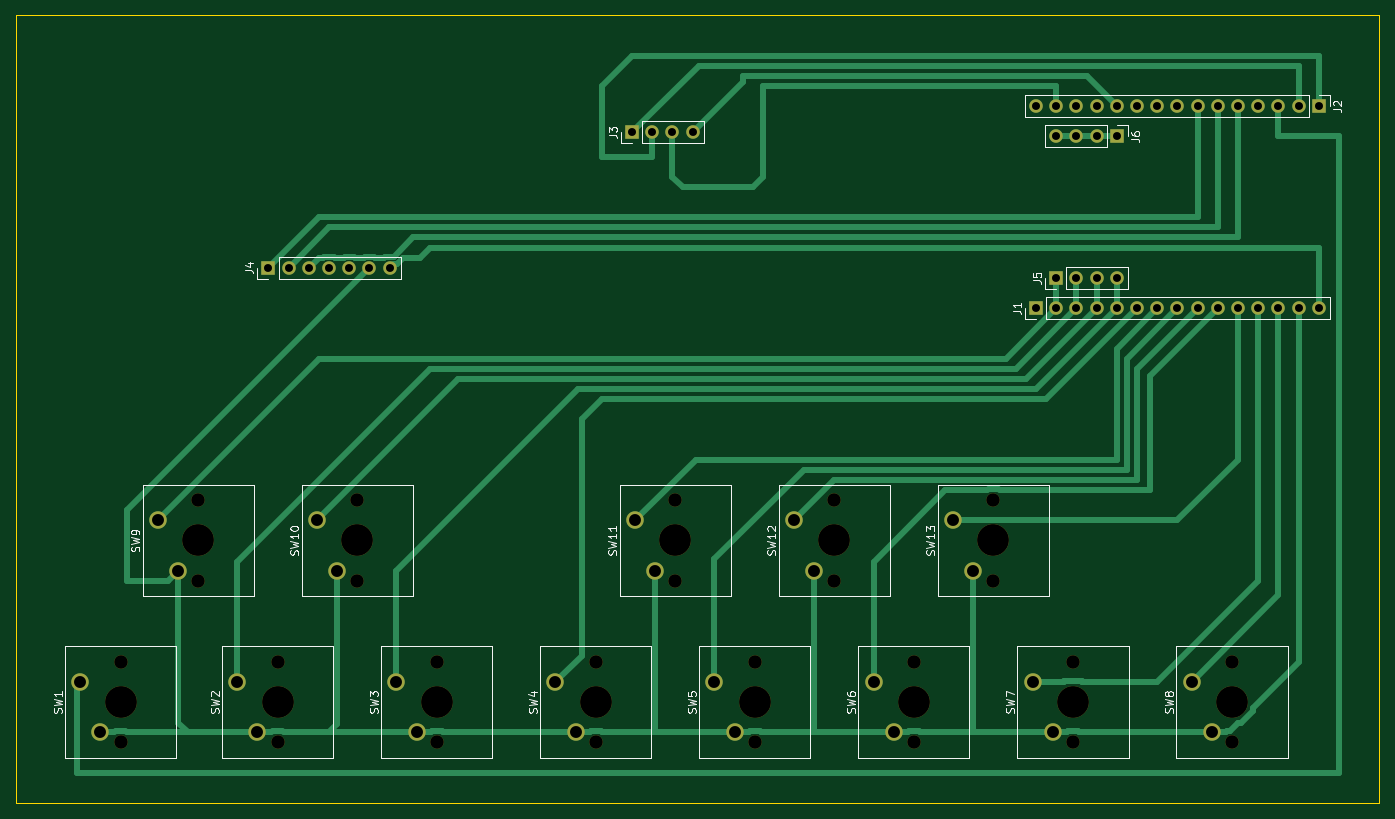
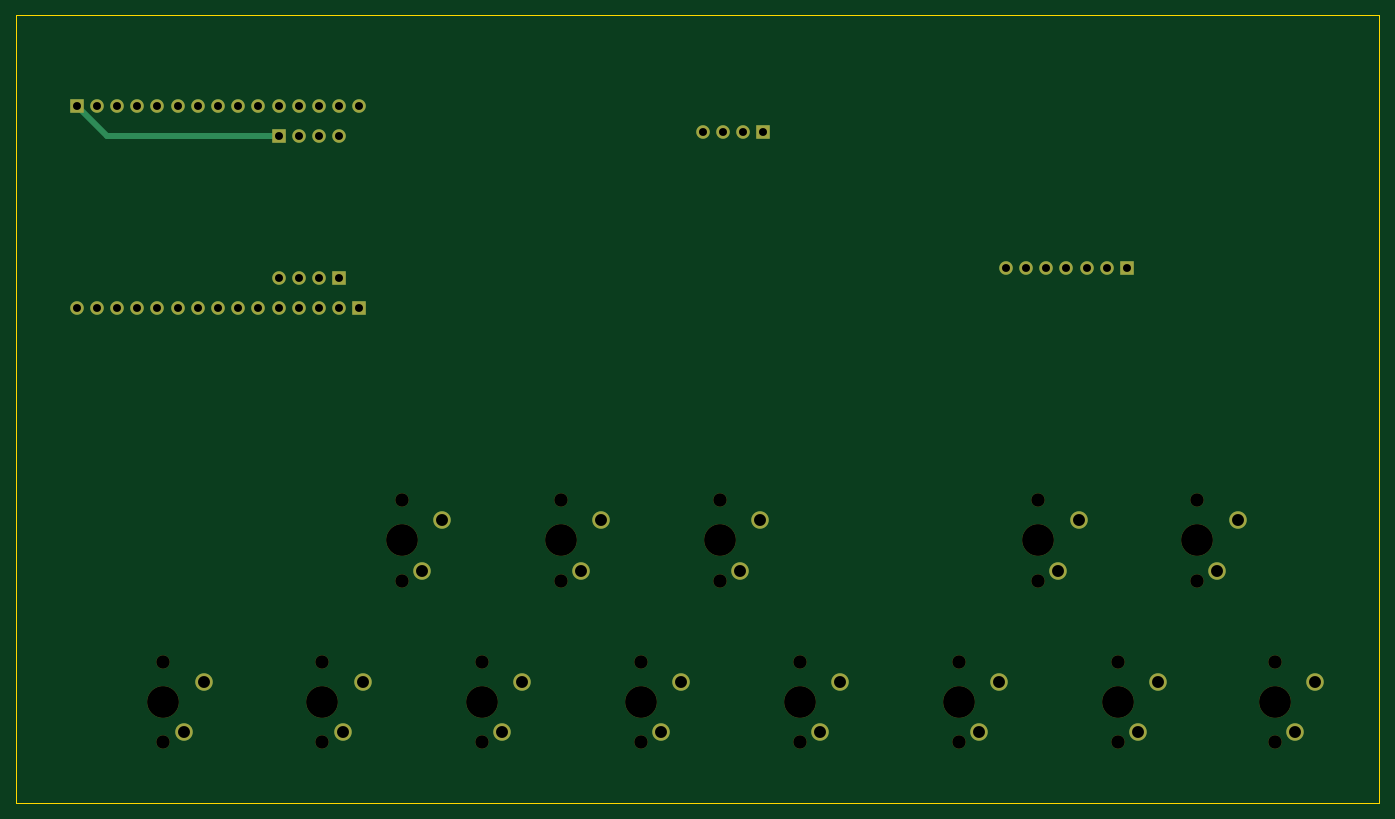
Circuit board: 11 layer files. Board 171.4 x 99.1 mm.
- bottom_copper: board-B_Cu.gbr (6260 bytes)
- bottom_mask: board-B_Mask.gbr (4041 bytes)
- paste: board-B_Paste.gbr (450 bytes)
- bottom_silk: board-B_Silkscreen.gbr (451 bytes)
- outline: board-Edge_Cuts.gbr (604 bytes)
- top_copper: board-F_Cu.gbr (16029 bytes)
- top_mask: board-F_Mask.gbr (4041 bytes)
- paste: board-F_Paste.gbr (450 bytes)
- top_silk: board-F_Silkscreen.gbr (34658 bytes)
- drill: board-NPTH.drl (960 bytes)
- drill: board-PTH.drl (1493 bytes)

=== bottom_copper: board-B_Cu.gbr (6260 bytes, source omitted) ===
=== bottom_mask: board-B_Mask.gbr ===
%TF.GenerationSoftware,KiCad,Pcbnew,10.0.1*%
%TF.CreationDate,2026-05-06T17:31:39+03:00*%
%TF.ProjectId,board,626f6172-642e-46b6-9963-61645f706362,rev?*%
%TF.SameCoordinates,Original*%
%TF.FileFunction,Soldermask,Bot*%
%TF.FilePolarity,Negative*%
%FSLAX46Y46*%
G04 Gerber Fmt 4.6, Leading zero omitted, Abs format (unit mm)*
G04 Created by KiCad (PCBNEW 10.0.1) date 2026-05-06 17:31:39*
%MOMM*%
%LPD*%
G01*
G04 APERTURE LIST*
%ADD10R,1.700000X1.700000*%
%ADD11C,1.700000*%
%ADD12C,4.000000*%
%ADD13C,2.200000*%
G04 APERTURE END LIST*
D10*
%TO.C,J6*%
X160020000Y-49530000D03*
D11*
X157480000Y-49530000D03*
X154940000Y-49530000D03*
X152400000Y-49530000D03*
%TD*%
D10*
%TO.C,J5*%
X152400000Y-67310000D03*
D11*
X154940000Y-67310000D03*
X157480000Y-67310000D03*
X160020000Y-67310000D03*
%TD*%
%TO.C,SW8*%
X174500000Y-125730000D03*
D12*
X174500000Y-120650000D03*
D11*
X174500000Y-115570000D03*
D13*
X169420000Y-118110000D03*
X171960000Y-124460000D03*
%TD*%
D10*
%TO.C,J4*%
X53340000Y-66040000D03*
D11*
X55880000Y-66040000D03*
X58420000Y-66040000D03*
X60960000Y-66040000D03*
X63500000Y-66040000D03*
X66040000Y-66040000D03*
X68580000Y-66040000D03*
%TD*%
%TO.C,SW5*%
X114500000Y-125730000D03*
D12*
X114500000Y-120650000D03*
D11*
X114500000Y-115570000D03*
D13*
X109420000Y-118110000D03*
X111960000Y-124460000D03*
%TD*%
D10*
%TO.C,J3*%
X99060000Y-49000000D03*
D11*
X101600000Y-49000000D03*
X104140000Y-49000000D03*
X106680000Y-49000000D03*
%TD*%
%TO.C,SW2*%
X54500000Y-125730000D03*
D12*
X54500000Y-120650000D03*
D11*
X54500000Y-115570000D03*
D13*
X49420000Y-118110000D03*
X51960000Y-124460000D03*
%TD*%
D11*
%TO.C,SW13*%
X144500000Y-105410000D03*
D12*
X144500000Y-100330000D03*
D11*
X144500000Y-95250000D03*
D13*
X139420000Y-97790000D03*
X141960000Y-104140000D03*
%TD*%
D11*
%TO.C,SW12*%
X124500000Y-105410000D03*
D12*
X124500000Y-100330000D03*
D11*
X124500000Y-95250000D03*
D13*
X119420000Y-97790000D03*
X121960000Y-104140000D03*
%TD*%
D11*
%TO.C,SW11*%
X104500000Y-105410000D03*
D12*
X104500000Y-100330000D03*
D11*
X104500000Y-95250000D03*
D13*
X99420000Y-97790000D03*
X101960000Y-104140000D03*
%TD*%
D11*
%TO.C,SW3*%
X74500000Y-125730000D03*
D12*
X74500000Y-120650000D03*
D11*
X74500000Y-115570000D03*
D13*
X69420000Y-118110000D03*
X71960000Y-124460000D03*
%TD*%
D10*
%TO.C,J2*%
X185420000Y-45720000D03*
D11*
X182880000Y-45720000D03*
X180340000Y-45720000D03*
X177800000Y-45720000D03*
X175260000Y-45720000D03*
X172720000Y-45720000D03*
X170180000Y-45720000D03*
X167640000Y-45720000D03*
X165100000Y-45720000D03*
X162560000Y-45720000D03*
X160020000Y-45720000D03*
X157480000Y-45720000D03*
X154940000Y-45720000D03*
X152400000Y-45720000D03*
X149860000Y-45720000D03*
%TD*%
%TO.C,SW4*%
X94500000Y-125730000D03*
D12*
X94500000Y-120650000D03*
D11*
X94500000Y-115570000D03*
D13*
X89420000Y-118110000D03*
X91960000Y-124460000D03*
%TD*%
D11*
%TO.C,SW9*%
X44500000Y-105410000D03*
D12*
X44500000Y-100330000D03*
D11*
X44500000Y-95250000D03*
D13*
X39420000Y-97790000D03*
X41960000Y-104140000D03*
%TD*%
D10*
%TO.C,J1*%
X149860000Y-71120000D03*
D11*
X152400000Y-71120000D03*
X154940000Y-71120000D03*
X157480000Y-71120000D03*
X160020000Y-71120000D03*
X162560000Y-71120000D03*
X165100000Y-71120000D03*
X167640000Y-71120000D03*
X170180000Y-71120000D03*
X172720000Y-71120000D03*
X175260000Y-71120000D03*
X177800000Y-71120000D03*
X180340000Y-71120000D03*
X182880000Y-71120000D03*
X185420000Y-71120000D03*
%TD*%
%TO.C,SW7*%
X154500000Y-125730000D03*
D12*
X154500000Y-120650000D03*
D11*
X154500000Y-115570000D03*
D13*
X149420000Y-118110000D03*
X151960000Y-124460000D03*
%TD*%
D11*
%TO.C,SW6*%
X134500000Y-125730000D03*
D12*
X134500000Y-120650000D03*
D11*
X134500000Y-115570000D03*
D13*
X129420000Y-118110000D03*
X131960000Y-124460000D03*
%TD*%
D11*
%TO.C,SW10*%
X64500000Y-105410000D03*
D12*
X64500000Y-100330000D03*
D11*
X64500000Y-95250000D03*
D13*
X59420000Y-97790000D03*
X61960000Y-104140000D03*
%TD*%
D11*
%TO.C,SW1*%
X34736097Y-125730000D03*
D12*
X34736097Y-120650000D03*
D11*
X34736097Y-115570000D03*
D13*
X29656097Y-118110000D03*
X32196097Y-124460000D03*
%TD*%
M02*

=== paste: board-B_Paste.gbr ===
%TF.GenerationSoftware,KiCad,Pcbnew,10.0.1*%
%TF.CreationDate,2026-05-06T17:31:39+03:00*%
%TF.ProjectId,board,626f6172-642e-46b6-9963-61645f706362,rev?*%
%TF.SameCoordinates,Original*%
%TF.FileFunction,Paste,Bot*%
%TF.FilePolarity,Positive*%
%FSLAX46Y46*%
G04 Gerber Fmt 4.6, Leading zero omitted, Abs format (unit mm)*
G04 Created by KiCad (PCBNEW 10.0.1) date 2026-05-06 17:31:39*
%MOMM*%
%LPD*%
G01*
G04 APERTURE LIST*
G04 APERTURE END LIST*
M02*

=== bottom_silk: board-B_Silkscreen.gbr ===
%TF.GenerationSoftware,KiCad,Pcbnew,10.0.1*%
%TF.CreationDate,2026-05-06T17:31:39+03:00*%
%TF.ProjectId,board,626f6172-642e-46b6-9963-61645f706362,rev?*%
%TF.SameCoordinates,Original*%
%TF.FileFunction,Legend,Bot*%
%TF.FilePolarity,Positive*%
%FSLAX46Y46*%
G04 Gerber Fmt 4.6, Leading zero omitted, Abs format (unit mm)*
G04 Created by KiCad (PCBNEW 10.0.1) date 2026-05-06 17:31:39*
%MOMM*%
%LPD*%
G01*
G04 APERTURE LIST*
G04 APERTURE END LIST*
M02*

=== outline: board-Edge_Cuts.gbr ===
%TF.GenerationSoftware,KiCad,Pcbnew,10.0.1*%
%TF.CreationDate,2026-05-06T17:31:39+03:00*%
%TF.ProjectId,board,626f6172-642e-46b6-9963-61645f706362,rev?*%
%TF.SameCoordinates,Original*%
%TF.FileFunction,Profile,NP*%
%FSLAX46Y46*%
G04 Gerber Fmt 4.6, Leading zero omitted, Abs format (unit mm)*
G04 Created by KiCad (PCBNEW 10.0.1) date 2026-05-06 17:31:39*
%MOMM*%
%LPD*%
G01*
G04 APERTURE LIST*
%TA.AperFunction,Profile*%
%ADD10C,0.050000*%
%TD*%
G04 APERTURE END LIST*
D10*
X21590000Y-34290000D02*
X193040000Y-34290000D01*
X193040000Y-133350000D01*
X21590000Y-133350000D01*
X21590000Y-34290000D01*
M02*

=== top_copper: board-F_Cu.gbr (16029 bytes, source omitted) ===
=== top_mask: board-F_Mask.gbr ===
%TF.GenerationSoftware,KiCad,Pcbnew,10.0.1*%
%TF.CreationDate,2026-05-06T17:31:39+03:00*%
%TF.ProjectId,board,626f6172-642e-46b6-9963-61645f706362,rev?*%
%TF.SameCoordinates,Original*%
%TF.FileFunction,Soldermask,Top*%
%TF.FilePolarity,Negative*%
%FSLAX46Y46*%
G04 Gerber Fmt 4.6, Leading zero omitted, Abs format (unit mm)*
G04 Created by KiCad (PCBNEW 10.0.1) date 2026-05-06 17:31:39*
%MOMM*%
%LPD*%
G01*
G04 APERTURE LIST*
%ADD10R,1.700000X1.700000*%
%ADD11C,1.700000*%
%ADD12C,4.000000*%
%ADD13C,2.200000*%
G04 APERTURE END LIST*
D10*
%TO.C,J6*%
X160020000Y-49530000D03*
D11*
X157480000Y-49530000D03*
X154940000Y-49530000D03*
X152400000Y-49530000D03*
%TD*%
D10*
%TO.C,J5*%
X152400000Y-67310000D03*
D11*
X154940000Y-67310000D03*
X157480000Y-67310000D03*
X160020000Y-67310000D03*
%TD*%
%TO.C,SW8*%
X174500000Y-125730000D03*
D12*
X174500000Y-120650000D03*
D11*
X174500000Y-115570000D03*
D13*
X169420000Y-118110000D03*
X171960000Y-124460000D03*
%TD*%
D10*
%TO.C,J4*%
X53340000Y-66040000D03*
D11*
X55880000Y-66040000D03*
X58420000Y-66040000D03*
X60960000Y-66040000D03*
X63500000Y-66040000D03*
X66040000Y-66040000D03*
X68580000Y-66040000D03*
%TD*%
%TO.C,SW5*%
X114500000Y-125730000D03*
D12*
X114500000Y-120650000D03*
D11*
X114500000Y-115570000D03*
D13*
X109420000Y-118110000D03*
X111960000Y-124460000D03*
%TD*%
D10*
%TO.C,J3*%
X99060000Y-49000000D03*
D11*
X101600000Y-49000000D03*
X104140000Y-49000000D03*
X106680000Y-49000000D03*
%TD*%
%TO.C,SW2*%
X54500000Y-125730000D03*
D12*
X54500000Y-120650000D03*
D11*
X54500000Y-115570000D03*
D13*
X49420000Y-118110000D03*
X51960000Y-124460000D03*
%TD*%
D11*
%TO.C,SW13*%
X144500000Y-105410000D03*
D12*
X144500000Y-100330000D03*
D11*
X144500000Y-95250000D03*
D13*
X139420000Y-97790000D03*
X141960000Y-104140000D03*
%TD*%
D11*
%TO.C,SW12*%
X124500000Y-105410000D03*
D12*
X124500000Y-100330000D03*
D11*
X124500000Y-95250000D03*
D13*
X119420000Y-97790000D03*
X121960000Y-104140000D03*
%TD*%
D11*
%TO.C,SW11*%
X104500000Y-105410000D03*
D12*
X104500000Y-100330000D03*
D11*
X104500000Y-95250000D03*
D13*
X99420000Y-97790000D03*
X101960000Y-104140000D03*
%TD*%
D11*
%TO.C,SW3*%
X74500000Y-125730000D03*
D12*
X74500000Y-120650000D03*
D11*
X74500000Y-115570000D03*
D13*
X69420000Y-118110000D03*
X71960000Y-124460000D03*
%TD*%
D10*
%TO.C,J2*%
X185420000Y-45720000D03*
D11*
X182880000Y-45720000D03*
X180340000Y-45720000D03*
X177800000Y-45720000D03*
X175260000Y-45720000D03*
X172720000Y-45720000D03*
X170180000Y-45720000D03*
X167640000Y-45720000D03*
X165100000Y-45720000D03*
X162560000Y-45720000D03*
X160020000Y-45720000D03*
X157480000Y-45720000D03*
X154940000Y-45720000D03*
X152400000Y-45720000D03*
X149860000Y-45720000D03*
%TD*%
%TO.C,SW4*%
X94500000Y-125730000D03*
D12*
X94500000Y-120650000D03*
D11*
X94500000Y-115570000D03*
D13*
X89420000Y-118110000D03*
X91960000Y-124460000D03*
%TD*%
D11*
%TO.C,SW9*%
X44500000Y-105410000D03*
D12*
X44500000Y-100330000D03*
D11*
X44500000Y-95250000D03*
D13*
X39420000Y-97790000D03*
X41960000Y-104140000D03*
%TD*%
D10*
%TO.C,J1*%
X149860000Y-71120000D03*
D11*
X152400000Y-71120000D03*
X154940000Y-71120000D03*
X157480000Y-71120000D03*
X160020000Y-71120000D03*
X162560000Y-71120000D03*
X165100000Y-71120000D03*
X167640000Y-71120000D03*
X170180000Y-71120000D03*
X172720000Y-71120000D03*
X175260000Y-71120000D03*
X177800000Y-71120000D03*
X180340000Y-71120000D03*
X182880000Y-71120000D03*
X185420000Y-71120000D03*
%TD*%
%TO.C,SW7*%
X154500000Y-125730000D03*
D12*
X154500000Y-120650000D03*
D11*
X154500000Y-115570000D03*
D13*
X149420000Y-118110000D03*
X151960000Y-124460000D03*
%TD*%
D11*
%TO.C,SW6*%
X134500000Y-125730000D03*
D12*
X134500000Y-120650000D03*
D11*
X134500000Y-115570000D03*
D13*
X129420000Y-118110000D03*
X131960000Y-124460000D03*
%TD*%
D11*
%TO.C,SW10*%
X64500000Y-105410000D03*
D12*
X64500000Y-100330000D03*
D11*
X64500000Y-95250000D03*
D13*
X59420000Y-97790000D03*
X61960000Y-104140000D03*
%TD*%
D11*
%TO.C,SW1*%
X34736097Y-125730000D03*
D12*
X34736097Y-120650000D03*
D11*
X34736097Y-115570000D03*
D13*
X29656097Y-118110000D03*
X32196097Y-124460000D03*
%TD*%
M02*

=== paste: board-F_Paste.gbr ===
%TF.GenerationSoftware,KiCad,Pcbnew,10.0.1*%
%TF.CreationDate,2026-05-06T17:31:39+03:00*%
%TF.ProjectId,board,626f6172-642e-46b6-9963-61645f706362,rev?*%
%TF.SameCoordinates,Original*%
%TF.FileFunction,Paste,Top*%
%TF.FilePolarity,Positive*%
%FSLAX46Y46*%
G04 Gerber Fmt 4.6, Leading zero omitted, Abs format (unit mm)*
G04 Created by KiCad (PCBNEW 10.0.1) date 2026-05-06 17:31:39*
%MOMM*%
%LPD*%
G01*
G04 APERTURE LIST*
G04 APERTURE END LIST*
M02*

=== top_silk: board-F_Silkscreen.gbr (34658 bytes, source omitted) ===
=== drill: board-NPTH.drl ===
M48
; DRILL file KiCad 10.0.1 date 2026-05-06T17:31:41
; FORMAT={-:-/ absolute / metric / decimal}
; #@! TF.CreationDate,2026-05-06T17:31:41+03:00
; #@! TF.GenerationSoftware,Kicad,Pcbnew,10.0.1
; #@! TF.FileFunction,NonPlated,1,2,NPTH
FMAT,2
METRIC
; #@! TA.AperFunction,NonPlated,NPTH,ComponentDrill
T1C1.700
; #@! TA.AperFunction,NonPlated,NPTH,ComponentDrill
T2C4.000
%
G90
G05
T1
X34.736Y-115.57
X34.736Y-125.73
X44.5Y-95.25
X44.5Y-105.41
X54.5Y-115.57
X54.5Y-125.73
X64.5Y-95.25
X64.5Y-105.41
X74.5Y-115.57
X74.5Y-125.73
X94.5Y-115.57
X94.5Y-125.73
X104.5Y-95.25
X104.5Y-105.41
X114.5Y-115.57
X114.5Y-125.73
X124.5Y-95.25
X124.5Y-105.41
X134.5Y-115.57
X134.5Y-125.73
X144.5Y-95.25
X144.5Y-105.41
X154.5Y-115.57
X154.5Y-125.73
X174.5Y-115.57
X174.5Y-125.73
T2
X34.736Y-120.65
X44.5Y-100.33
X54.5Y-120.65
X64.5Y-100.33
X74.5Y-120.65
X94.5Y-120.65
X104.5Y-100.33
X114.5Y-120.65
X124.5Y-100.33
X134.5Y-120.65
X144.5Y-100.33
X154.5Y-120.65
X174.5Y-120.65
M30

=== drill: board-PTH.drl ===
M48
; DRILL file KiCad 10.0.1 date 2026-05-06T17:31:41
; FORMAT={-:-/ absolute / metric / decimal}
; #@! TF.CreationDate,2026-05-06T17:31:41+03:00
; #@! TF.GenerationSoftware,Kicad,Pcbnew,10.0.1
; #@! TF.FileFunction,Plated,1,2,PTH
FMAT,2
METRIC
; #@! TA.AperFunction,Plated,PTH,ComponentDrill
T1C1.000
; #@! TA.AperFunction,Plated,PTH,ComponentDrill
T2C1.500
%
G90
G05
T1
X53.34Y-66.04
X55.88Y-66.04
X58.42Y-66.04
X60.96Y-66.04
X63.5Y-66.04
X66.04Y-66.04
X68.58Y-66.04
X99.06Y-49.0
X101.6Y-49.0
X104.14Y-49.0
X106.68Y-49.0
X149.86Y-45.72
X149.86Y-71.12
X152.4Y-45.72
X152.4Y-49.53
X152.4Y-67.31
X152.4Y-71.12
X154.94Y-45.72
X154.94Y-49.53
X154.94Y-67.31
X154.94Y-71.12
X157.48Y-45.72
X157.48Y-49.53
X157.48Y-67.31
X157.48Y-71.12
X160.02Y-45.72
X160.02Y-49.53
X160.02Y-67.31
X160.02Y-71.12
X162.56Y-45.72
X162.56Y-71.12
X165.1Y-45.72
X165.1Y-71.12
X167.64Y-45.72
X167.64Y-71.12
X170.18Y-45.72
X170.18Y-71.12
X172.72Y-45.72
X172.72Y-71.12
X175.26Y-45.72
X175.26Y-71.12
X177.8Y-45.72
X177.8Y-71.12
X180.34Y-45.72
X180.34Y-71.12
X182.88Y-45.72
X182.88Y-71.12
X185.42Y-45.72
X185.42Y-71.12
T2
X29.656Y-118.11
X32.196Y-124.46
X39.42Y-97.79
X41.96Y-104.14
X49.42Y-118.11
X51.96Y-124.46
X59.42Y-97.79
X61.96Y-104.14
X69.42Y-118.11
X71.96Y-124.46
X89.42Y-118.11
X91.96Y-124.46
X99.42Y-97.79
X101.96Y-104.14
X109.42Y-118.11
X111.96Y-124.46
X119.42Y-97.79
X121.96Y-104.14
X129.42Y-118.11
X131.96Y-124.46
X139.42Y-97.79
X141.96Y-104.14
X149.42Y-118.11
X151.96Y-124.46
X169.42Y-118.11
X171.96Y-124.46
M30
